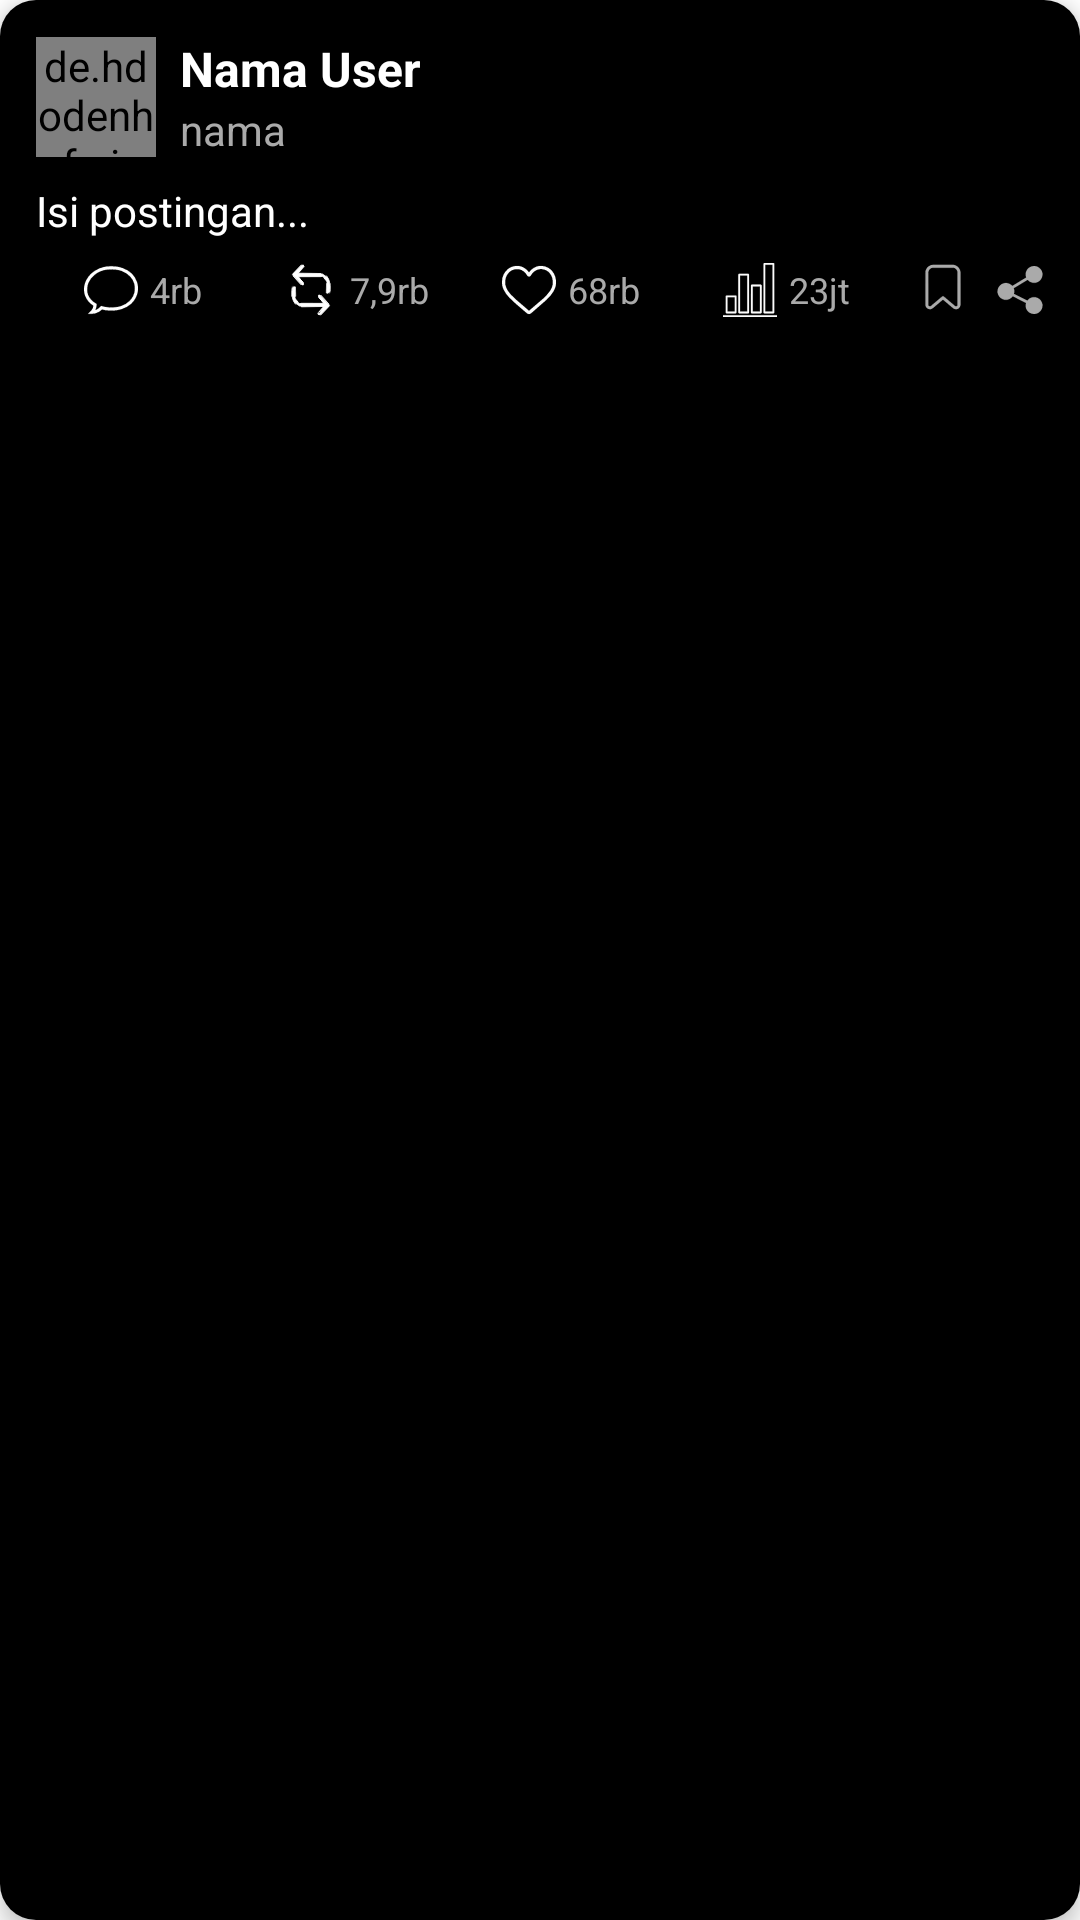

Android layout source for this screen:
<!-- AndroidManifest.xml: application theme Theme.MyNavigationDrawer -->
<!-- res/layout/card_post.xml -->
<?xml version="1.0" encoding="utf-8"?>
<androidx.cardview.widget.CardView xmlns:android="http://schemas.android.com/apk/res/android"
    xmlns:app="http://schemas.android.com/apk/res-auto"
    android:layout_width="match_parent"
    android:layout_height="wrap_content"
    android:layout_margin="8dp"
    android:id="@+id/card_post"
    app:cardCornerRadius="12dp"
    app:cardElevation="4dp">

    <LinearLayout
        android:layout_width="match_parent"
        android:layout_height="match_parent"
        android:layout_gravity="top"
        android:background="@android:color/black"
        android:orientation="vertical"
        android:padding="12dp">

        
        <LinearLayout
            android:layout_width="match_parent"
            android:layout_height="wrap_content"
            android:gravity="center_vertical"
            android:orientation="horizontal">

            <de.hdodenhof.circleimageview.CircleImageView
                android:id="@+id/img_profile"
                android:layout_width="40dp"
                android:layout_height="40dp"
                android:scaleType="centerCrop"
                android:src="@drawable/waifu" />

            <LinearLayout
                android:layout_width="wrap_content"
                android:layout_height="wrap_content"
                android:layout_marginStart="8dp"
                android:orientation="vertical">

                <TextView
                    android:id="@+id/text_username"
                    android:layout_width="wrap_content"
                    android:layout_height="wrap_content"
                    android:text="Nama User"
                    android:textColor="@android:color/white"
                    android:textSize="16sp"
                    android:textStyle="bold" />

                <TextView
                    android:id="@+id/text_handle"
                    android:layout_width="wrap_content"
                    android:layout_height="wrap_content"
                    android:text="nama"
                    android:textColor="@android:color/darker_gray"
                    android:textSize="14sp" />
            </LinearLayout>
        </LinearLayout>

        
        <TextView
            android:id="@+id/text_post"
            android:layout_width="match_parent"
            android:layout_height="wrap_content"
            android:layout_marginTop="8dp"
            android:text="Isi postingan..."
            android:textColor="@android:color/white"
            android:textSize="14sp" />

        
        <LinearLayout
            android:layout_width="match_parent"
            android:layout_height="wrap_content"
            android:gravity="center"
            android:orientation="horizontal"
            android:paddingTop="8dp">

            
            <LinearLayout
                android:id="@+id/btn_comment"
                android:layout_width="0dp"
                android:layout_height="wrap_content"
                android:layout_weight="1"
                android:clickable="true"
                android:focusable="true"
                android:gravity="center">

                <ImageView
                    android:layout_width="18dp"
                    android:layout_height="18dp"
                    android:src="@drawable/ic_comment"
                    app:tint="@color/white" />

                <TextView
                    android:id="@+id/commentCount"
                    android:layout_width="wrap_content"
                    android:layout_height="wrap_content"
                    android:layout_marginStart="4dp"
                    android:text="4rb"
                    android:textColor="@android:color/darker_gray"
                    android:textSize="12sp" />
            </LinearLayout>

            
            <LinearLayout
                android:id="@+id/btn_retweet"
                android:layout_width="0dp"
                android:layout_height="wrap_content"
                android:layout_weight="1"
                android:clickable="true"
                android:focusable="true"
                android:gravity="center">

                <ImageView
                    android:layout_width="18dp"
                    android:layout_height="18dp"
                    android:src="@drawable/ic_retweet"
                    app:tint="@color/white" />

                <TextView
                    android:id="@+id/retweetCount"
                    android:layout_width="wrap_content"
                    android:layout_height="wrap_content"
                    android:layout_marginStart="4dp"
                    android:text="7,9rb"
                    android:textColor="@android:color/darker_gray"
                    android:textSize="12sp" />
            </LinearLayout>

            
            <LinearLayout
                android:id="@+id/btn_like"
                android:layout_width="0dp"
                android:layout_height="wrap_content"
                android:layout_weight="1"
                android:clickable="true"
                android:focusable="true"
                android:gravity="center">

                <ImageView
                    android:layout_width="18dp"
                    android:layout_height="18dp"
                    android:src="@drawable/ic_like"
                    app:tint="@color/white" />

                <TextView
                    android:id="@+id/likeCount"
                    android:layout_width="wrap_content"
                    android:layout_height="wrap_content"
                    android:layout_marginStart="4dp"
                    android:text="68rb"
                    android:textColor="@android:color/darker_gray"
                    android:textSize="12sp" />
            </LinearLayout>

            
            <LinearLayout
                android:id="@+id/btn_view"
                android:layout_width="0dp"
                android:layout_height="wrap_content"
                android:layout_weight="1"
                android:clickable="true"
                android:focusable="true"
                android:gravity="center">

                <ImageView
                    android:layout_width="18dp"
                    android:layout_height="18dp"
                    android:src="@drawable/ic_statistic"
                    app:tint="@color/white" />

                <TextView
                    android:id="@+id/viewCount"
                    android:layout_width="wrap_content"
                    android:layout_height="wrap_content"
                    android:layout_marginStart="4dp"
                    android:text="23jt"
                    android:textColor="@android:color/darker_gray"
                    android:textSize="12sp" />
            </LinearLayout>

            
            <ImageView
                android:id="@+id/btn_bookmark"
                android:layout_width="16dp"
                android:layout_height="16dp"
                android:layout_gravity="left"
                android:layout_marginStart="8dp"
                android:clickable="true"
                android:focusable="true"
                android:src="@drawable/ic_bookmark"
                app:tint="@android:color/darker_gray" />

            
            <ImageView
                android:id="@+id/btn_share"
                android:layout_width="16dp"
                android:layout_height="16dp"
                android:layout_marginLeft="10dp"
                android:clickable="true"
                android:focusable="true"
                android:src="@drawable/ic_share"
                app:tint="@android:color/darker_gray" />
        </LinearLayout>

    </LinearLayout>
</androidx.cardview.widget.CardView>
<!-- resources referenced by this layout -->
<resources>
  <color name="white">#FFFFFFFF</color>
  <!-- drawable ic_bookmark: vector/xml drawable (drawable, 48240 chars, omitted) -->
  <!-- drawable ic_comment: vector/xml drawable (drawable, 70070 chars, omitted) -->
  <!-- drawable ic_like: vector/xml drawable (drawable, 2871 chars, omitted) -->
  <!-- drawable ic_retweet: vector/xml drawable (drawable, 7081 chars, omitted) -->
  <!-- drawable ic_share: vector/xml drawable (drawable, 40678 chars, omitted) -->
  <!-- drawable ic_statistic: vector/xml drawable (drawable, 9028 chars, omitted) -->
  <style name="Theme.MyNavigationDrawer" parent="Theme.MaterialComponents.DayNight.DarkActionBar">
          
          <item name="colorPrimary">@color/purple_500</item>
          <item name="colorPrimaryVariant">@color/purple_700</item>
          <item name="colorOnPrimary">@color/black</item>
          
          <item name="colorSecondary">@color/teal_200</item>
          <item name="colorSecondaryVariant">@color/teal_700</item>
          <item name="colorOnSecondary">@color/black</item>
          
          <item name="android:statusBarColor">?attr/colorPrimaryVariant</item>
          
      </style>
  <color name="purple_500">#FF6200EE</color>
  <color name="purple_700">#FF3700B3</color>
  <color name="black">#FF000000</color>
  <color name="teal_200">#FF03DAC5</color>
  <color name="teal_700">#FF018786</color>
</resources>
